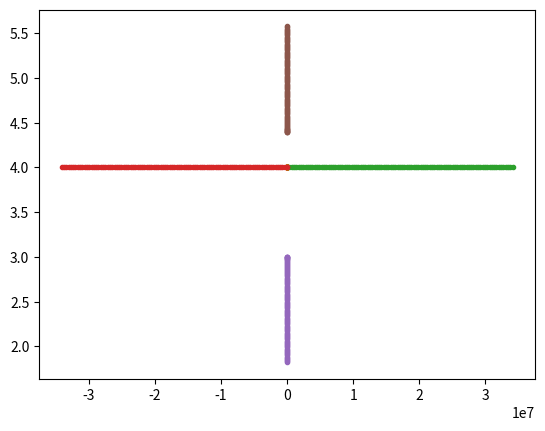

Here is the Python script that generated this plot:
# -*- coding: utf-8 -*-
"""
Created on Thu Oct 20 16:58:17 2022

[redacted]
"""

import numpy as np
import matplotlib.pyplot as plt
from math import sin, cos, asin
from numpy import arange 

eps = 1
alpha = 1
m = 1


def f(r,t): 
    x = r[0]
    y = r[1] 
    fx = x*24*eps*((alpha**6/(x**2+y**2)**7) - 2*(alpha**12/(x**2+y**2)**13)) / (m)
    fy = y*24*eps*((alpha**6/(x**2+y**2)**7) - 2*(alpha**12/(x**2+y**2)**13)) / (m)
    print(fx)
    return np.array([fx,fy] ,float) 



a = 1
b = 100
N = 100
h = (b-a)/N 
tpoints = arange(a, b,h) 

def Molecules(initial_1, initial_2):

    particle1 = ([],[])
    particle2 = ([],[])
    
    r1 = np.array([initial_1[0],initial_1[1]] ,float) 
    v = np.array([0,0] ,float) 
    r2 = np.array([initial_2[0],initial_2[1]] ,float) 

    
    for t in tpoints:
        particle1[0].append(r1[0])
        particle1[1].append(r1[1])
        
        particle2[0].append(r2[0])
        particle2[1].append(r2[1])
        
        r1 += h*v
        r2 -= h*v
        k = h*f(r1-r2,t)
        v = v + k
    return particle1, particle2
    

particle1, particle2 = Molecules([4,4], [5.6,4])


plt.plot(particle1[0], particle1[1], '.') 
plt.plot(particle2[0], particle2[1], '.')
plt.show() 



particle1, particle2 = Molecules([4.5,4],[5.2,4])


plt.plot(particle1[0], particle1[1], '.') 
plt.plot(particle2[0], particle2[1], '.')
plt.show() 




particle1, particle2 = Molecules([2,3],[3.5,4.4])

plt.plot(particle1[0], particle1[1], '.') 
plt.plot(particle2[0], particle2[1], '.')
plt.show() 



